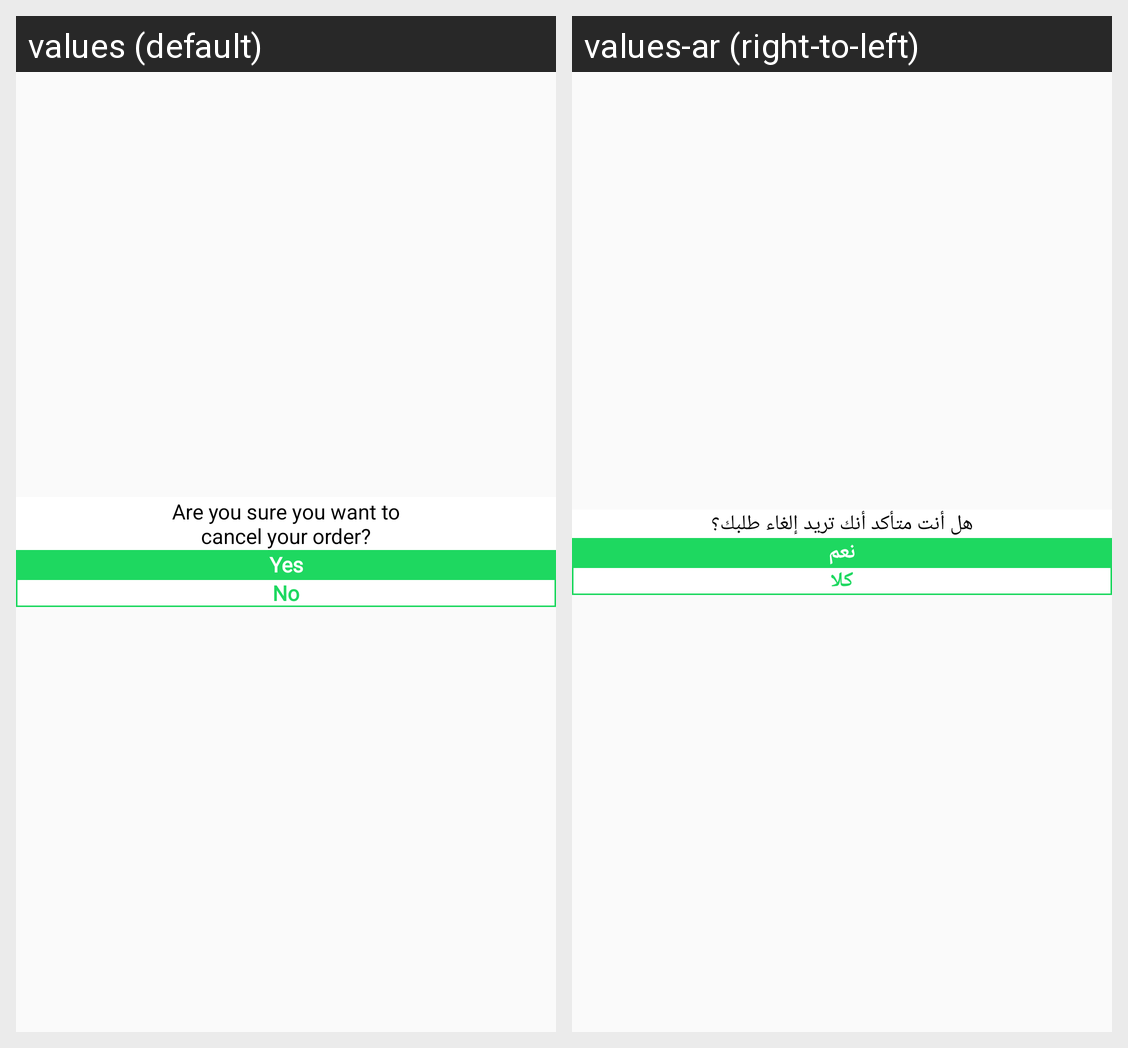

The Android screen above is rendered under two locales of the same app. Produce the string resources it draws, with the default and per-locale values.
Android screen res/layout/cancel_order_dialog.xml rendered under 2 locales, left to right: values (default), values-ar (right-to-left). Device: Nexus 5 (rendered at 1080×1920; each locale shown at half size, 540×960, under a caption strip naming it); theme AppTheme.
Strings drawn on this screen, with the default value and each locale's value (text and hints the layout hard-codes, and strings that could not be matched under every locale, appear in the picture but are not listed):

are_you_sure_you_want_to_ncancel_your_order
  values: Are you sure you want to
      cancel your order?
  values-ar: هل أنت متأكد أنك تريد إلغاء طلبك؟

yes
  values: Yes
  values-ar: نعم

no
  values: No
  values-ar: كلا
